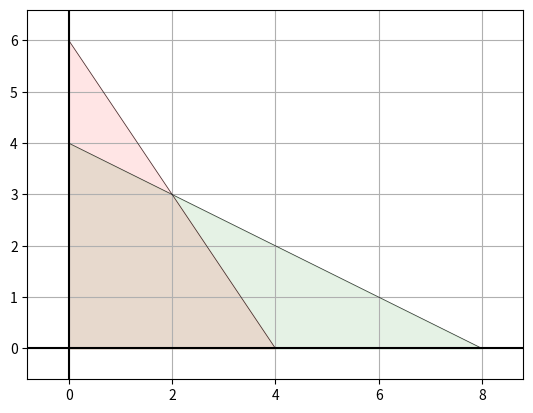

The matplotlib source for this figure:
import numpy as np
import matplotlib.pyplot as plt

class Grapher:
    def __init__(self):
        pass

    def plot_2d(self, restrictions, target_function=None):

        # Transform restrictions into a list of coordinates where it crosses the x and y axis on the graph
        restrictions = [{'x':(restriction['y']/restriction['x1'], 0), 
                         'y':(0, restriction['y']/restriction['x2']), 
                         'type':restriction['type']} for restriction in restrictions]

        # Calculate min and max values from restrictions
        max_x = max(restriction['x'][0] for restriction in restrictions)
        max_y = max(restriction['y'][1] for restriction in restrictions)
        diff_x = max_x*0.1
        diff_y = max_y*0.1

        # Creates the graph
        _, ax = plt.subplots()
        ax.set_xlim(0 - diff_x, max_x + diff_x)
        ax.set_ylim(0 - diff_y, max_y + diff_y)
        ax.grid(True, which='both')
        ax.axhline(y=0, color='k')
        ax.axvline(x=0, color='k')

        # Plots the restrictions
        for restriction in restrictions:
            color = 'red' if restriction['type'] == 'less' else 'blue' if restriction['type'] == 'equal' else 'green'
            ax.plot(restriction['x'], restriction['y'], color='black', alpha=0.8, linewidth=0.5)
            ax.fill_between(restriction['x'], restriction['y'], color=color, alpha=0.1)

        # Plots the target function
        # ax.plot(target_function[0], target_function[1], color='black')

        # Shows the graph
        plt.show()


    def plot_3d(self, restrictions, target_function):
        pass

if __name__ == '__main__':

    restrictions = [{'x1':2, 'x2':4, 'y':16, 'type':'more'}, {'x1':3, 'x2':2, 'y':12, 'type':'less'}]

    grapher = Grapher()
    grapher.plot_2d(restrictions)